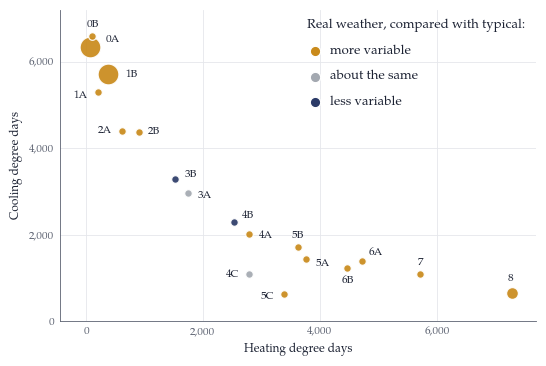

The script that saved this image:
"""Real versus typical weather variability by climate zone, in the thesis palette.
Positions and classes are read from the published figure of Berkes et al. (accurate to roughly
+-50 degree days); replace DATA with the paper's own values where available."""
import matplotlib as mpl
import matplotlib.pyplot as plt

# ---- thesis style (same block as the other figures; hexes as defined in main.tex) ----
NAVY, TEAL, AMBER, GREY = "#2B3A67", "#1F8A80", "#C98A1B", "#A3A8B0"
INK, MUTED, GRID = "#1C2233", "#5B6170", "#E5E7EB"
mpl.rcParams.update({
    "font.family": "serif", "font.serif": ["TeX Gyre Pagella", "Palatino", "DejaVu Serif"],   # thesis font (newpx)
    "font.size": 8, "axes.labelsize": 8.5, "xtick.labelsize": 8, "ytick.labelsize": 8,
    "axes.edgecolor": MUTED, "axes.linewidth": 0.6, "xtick.color": MUTED, "ytick.color": MUTED,
    "axes.labelcolor": INK, "text.color": INK, "pdf.fonttype": 42,
})
TEXT_WIDTH_IN = 5.6

# zone: (HDD, CDD, class, label dx, dy, ha)   class: 3 much more, 2 clearly more, 1 more,
#                                                    0 similar, -1 less variable than typical weather
DATA = {
 "0A": (70, 6354, 3, 11, 5, "left"),    "0B": (111, 6605, 1, 0, 8, "center"),
 "1A": (198, 5309, 1, -7, -3, "right"), "1B": (384, 5714, 3, 12, 0, "left"),
 "2A": (610, 4402, 1, -7, 0, "right"),  "2B": (900, 4382, 1, 7, 0, "left"),
 "3A": (1739, 2954, 0, 7, -2, "left"),  "3B": (1528, 3289, -1, 7, 3, "left"),
 "4A": (2794, 2011, 1, 7, -1, "left"),  "4B": (2533, 2282, -1, 6, 5, "left"),
 "4C": (2782, 1079, 0, -7, 0, "right"),
 "5A": (3757, 1431, 1, 7, -3, "left"),  "5B": (3624, 1722, 1, 0, 8, "center"),
 "5C": (3386, 628, 1, -7, -2, "right"),
 "6A": (4714, 1383, 1, 5, 6, "left"),   "6B": (4472, 1221, 1, 0, -9, "center"),
 "7":  (5714, 1088, 1, 0, 8, "center"), "8":  (7288, 648, 2, -1, 10, "center"),
}
STYLE = {3: (AMBER, 15), 2: (AMBER, 8.5), 1: (AMBER, 5.5), 0: (GREY, 5.5), -1: (NAVY, 5.5)}

fig, ax = plt.subplots(figsize=(TEXT_WIDTH_IN, 3.7))
for zone, (hdd, cdd, cls, dx, dy, ha) in sorted(DATA.items(), key=lambda kv: -kv[1][2]):
    colour, size = STYLE[cls]
    ax.plot(hdd, cdd, "o", ms=size, color=colour, mec="white", mew=0.9, alpha=0.92, zorder=3 + (3 - cls),
            clip_on=False)
    ax.annotate(zone, (hdd, cdd), xytext=(dx, dy), textcoords="offset points", ha=ha, va="center",
                fontsize=8, color=INK, zorder=9)

# key, no box
kx, ky, step = 0.535, 0.95, 0.082
ax.text(kx - 0.015, ky, "Real weather, compared with typical:", transform=ax.transAxes, va="center",
        fontsize=9.5, color=INK)
rows = [(AMBER, "more variable"), (GREY, "about the same"), (NAVY, "less variable")]
for i, (c, t) in enumerate(rows, start=1):
    ax.plot(kx, ky - i * step, "o", ms=7.5, color=c, mec="white", mew=0.9, transform=ax.transAxes, clip_on=False)
    ax.text(kx + 0.032, ky - i * step, t, transform=ax.transAxes, va="center", fontsize=9.5, color=INK)

ax.set_xlim(-450, 7700); ax.set_ylim(0, 7200)
ax.set_xticks([0, 2000, 4000, 6000]); ax.set_yticks([0, 2000, 4000, 6000])
ax.get_xaxis().set_major_formatter(mpl.ticker.FuncFormatter(lambda v, _: f"{int(v):,}"))
ax.get_yaxis().set_major_formatter(mpl.ticker.FuncFormatter(lambda v, _: f"{int(v):,}"))
ax.set_xlabel("Heating degree days"); ax.set_ylabel("Cooling degree days")
ax.grid(color=GRID, lw=0.6, zorder=0); ax.set_axisbelow(True)
for s in ("top", "right"):
    ax.spines[s].set_visible(False)
ax.tick_params(length=0, pad=4)
fig.tight_layout()
fig.savefig("weather_variability.pdf"); fig.savefig("weather_variability.png", dpi=220)
